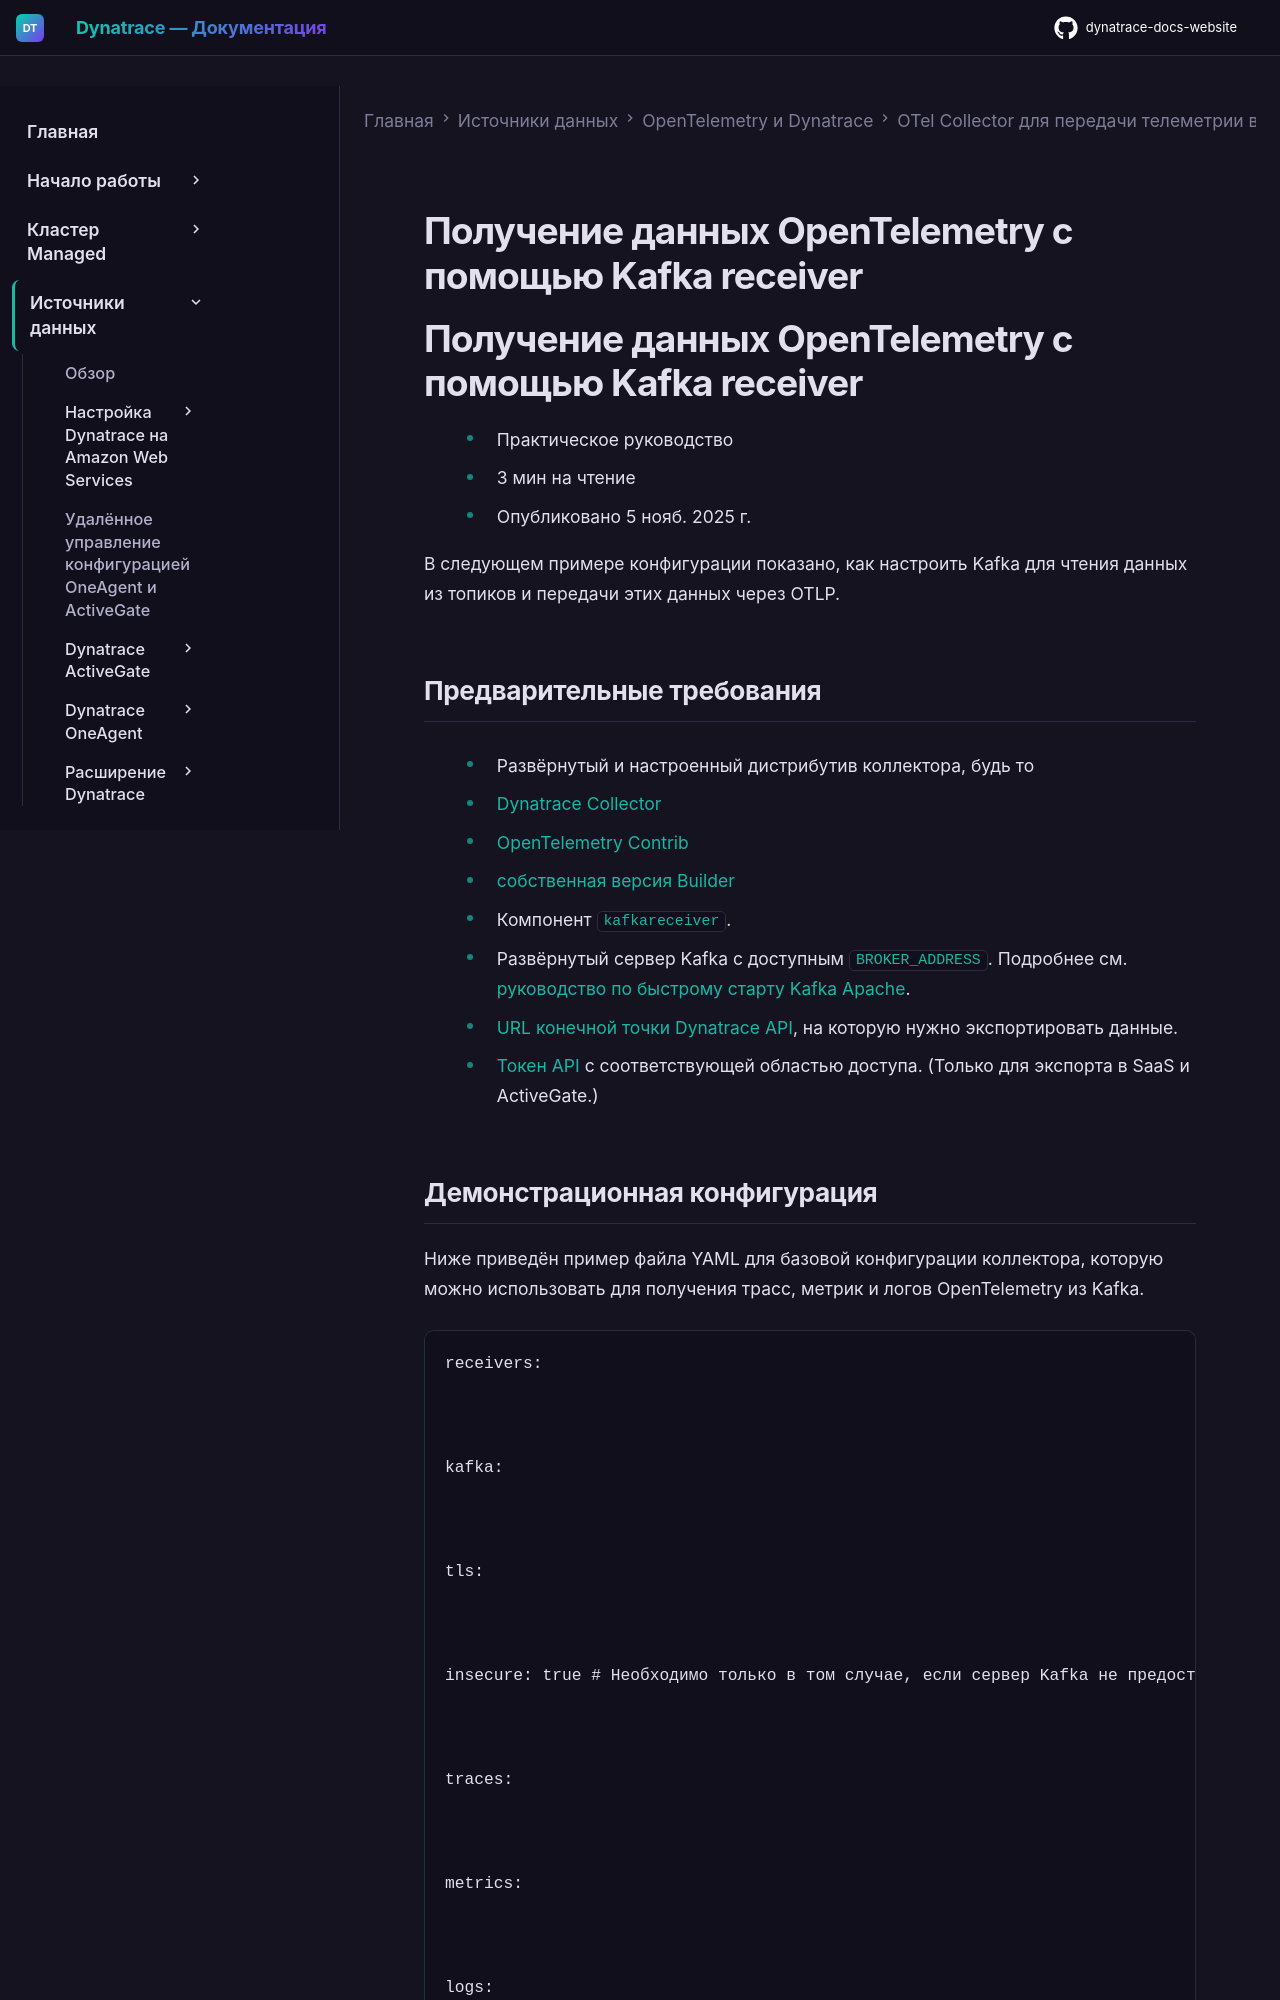

repository: Yerkebulan-Ardabayev/dynatrace-docs-website · page: managed-ru/ingest-from/opentelemetry/collector/use-cases/kafka/receiver/index.html · generator: mkdocs

---
title: Получение данных OpenTelemetry с помощью Kafka receiver
source: https://docs.dynatrace.com/managed/ingest-from/opentelemetry/collector/use-cases/kafka/receiver
---

# Получение данных OpenTelemetry с помощью Kafka receiver

# Получение данных OpenTelemetry с помощью Kafka receiver

* Практическое руководство
* 3 мин на чтение
* Опубликовано 5 нояб. 2025 г.

В следующем примере конфигурации показано, как настроить Kafka для чтения данных из топиков и передачи этих данных через OTLP.

## Предварительные требования

* Развёрнутый и настроенный дистрибутив коллектора, будь то

  + [Dynatrace Collector](/managed/ingest-from/opentelemetry/collector#dt-collector-dist "Узнайте, как использовать OpenTelemetry Collector, включая Dynatrace OTel Collector, для приёма телеметрии от OpenTelemetry.")
  + [OpenTelemetry Contrib](/managed/ingest-from/opentelemetry/collector#collector-contrib "Узнайте, как использовать OpenTelemetry Collector, включая Dynatrace OTel Collector, для приёма телеметрии от OpenTelemetry.")
  + [собственная версия Builder](/managed/ingest-from/opentelemetry/collector#collector-builder "Узнайте, как использовать OpenTelemetry Collector, включая Dynatrace OTel Collector, для приёма телеметрии от OpenTelemetry.")
* Компонент [`kafkareceiver`](https://github.com/open-telemetry/opentelemetry-collector-contrib/tree/v0.156.0/receiver/kafkareceiver).
* Развёрнутый сервер Kafka с доступным `BROKER_ADDRESS`.
  Подробнее см. [руководство по быстрому старту Kafka Apache](https://kafka.apache.org/quickstart).
* [URL конечной точки Dynatrace API](/managed/ingest-from/opentelemetry/otlp-api "Узнайте про конечные точки OTLP API, которые приложение использует для экспорта данных OpenTelemetry в Dynatrace."), на которую нужно экспортировать данные.
* [Токен API](/managed/ingest-from/opentelemetry/otlp-api#authentication-export-to-activegate "Узнайте про конечные точки OTLP API, которые приложение использует для экспорта данных OpenTelemetry в Dynatrace.") с соответствующей областью доступа. (Только для экспорта в SaaS и ActiveGate.)
